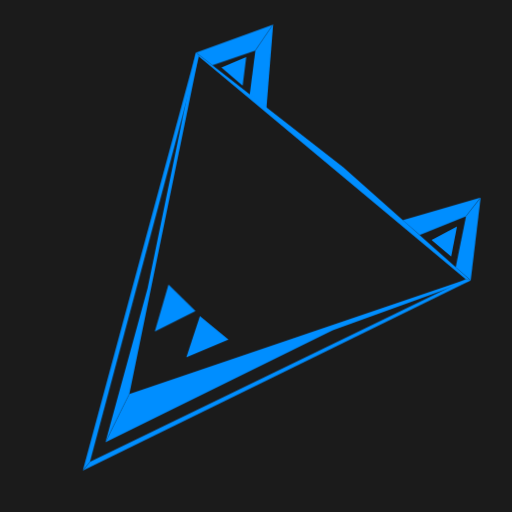
t = 0.00 s
t = 0.50 s: frame unchanged from t = 0.00 s, image omitted
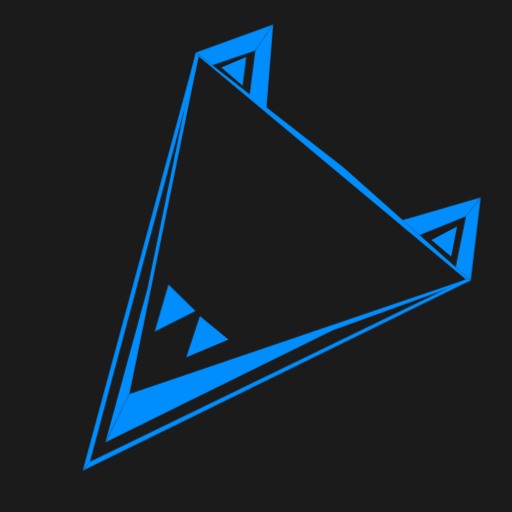
t = 1.00 s
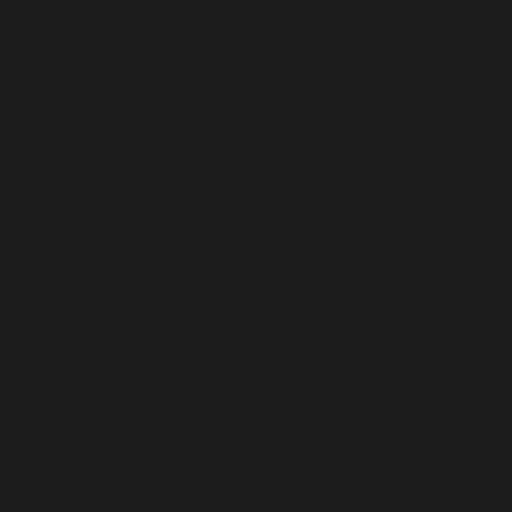
t = 1.50 s
t = 2.00 s: frame unchanged from t = 1.50 s, image omitted
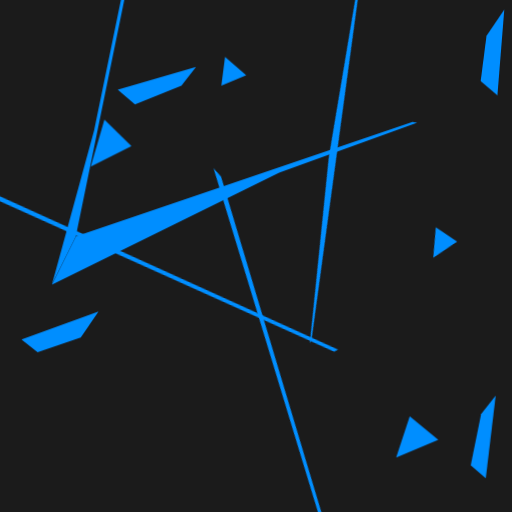
t = 2.50 s

The animated SVG that drew these frames (rendered in a browser with its animation timeline set to each time). Animation: 26 CSS @keyframes rules; one cycle of 3.00 s, repeats indefinitely.

<svg id="newpb" xmlns="http://www.w3.org/2000/svg" xmlns:xlink="http://www.w3.org/1999/xlink" viewBox="0 0 100 100" shape-rendering="geometricPrecision" text-rendering="geometricPrecision"><style><![CDATA[#newpb-chinr_to {
  animation: newpb-chinr_to__to 3000ms linear infinite reverse forwards;
}
@keyframes newpb-chinr_to__to {
  0% {
    transform: translate(54.054913px, 73.241455px);

    animation-timing-function: ease;
  }
  16.666667% {
    transform: translate(54.054913px, 73.241455px);

    animation-timing-function: ease-in-out;
  }
  33.333333% {
    transform: translate(65.110272px, 123.371571px);
  }
  50% {
    transform: translate(65.110272px, 123.371571px);
    animation-timing-function: cubic-bezier(0.075, 0.82, 0.165, 1);
  }
  66.666667% {
    transform: translate(54.054913px, 73.241455px);
  }
  100% {
    transform: translate(54.054913px, 73.241455px);
  }
}
#newpb-chinr_tr {
  animation: newpb-chinr_tr__tr 3000ms linear infinite reverse forwards;
}
@keyframes newpb-chinr_tr__tr {
  0% {
    transform: rotate(0deg);

    animation-timing-function: ease;
  }
  16.666667% {
    transform: rotate(99.237196deg);

    animation-timing-function: ease-in-out;
  }
  33.333333% {
    transform: rotate(179.606365deg);
  }
  50% {
    transform: rotate(179.606365deg);
    animation-timing-function: cubic-bezier(0.075, 0.82, 0.165, 1);
  }
  66.666667% {
    transform: rotate(0deg);
  }
  100% {
    transform: rotate(0deg);
  }
}
#newpb-chinl_to {
  animation: newpb-chinl_to__to 3000ms linear infinite reverse forwards;
}
@keyframes newpb-chinl_to__to {
  0% {
    transform: translate(27.481678px, 51.080063px);

    animation-timing-function: ease;
  }
  16.666667% {
    transform: translate(27.481678px, 51.080063px);

    animation-timing-function: ease-in-out;
  }
  33.333333% {
    transform: translate(38.17942px, -20.800127px);
  }
  50% {
    transform: translate(38.17942px, -20.800127px);
    animation-timing-function: cubic-bezier(0.075, 0.82, 0.165, 1);
  }
  66.666667% {
    transform: translate(27.481678px, 51.080063px);
  }
  100% {
    transform: translate(27.481678px, 51.080063px);
  }
}
#newpb-chinl_tr {
  animation: newpb-chinl_tr__tr 3000ms linear infinite reverse forwards;
}
@keyframes newpb-chinl_tr__tr {
  0% {
    transform: rotate(0deg);

    animation-timing-function: ease;
  }
  16.666667% {
    transform: rotate(99.237196deg);

    animation-timing-function: ease-in-out;
  }
  33.333333% {
    transform: rotate(45.159477deg);
  }
  50% {
    transform: rotate(45.159477deg);
    animation-timing-function: cubic-bezier(0.075, 0.82, 0.165, 1);
  }
  66.666667% {
    transform: rotate(0deg);
  }
  100% {
    transform: rotate(0deg);
  }
}
#newpb-mouthr_to {
  animation: newpb-mouthr_to__to 3000ms linear infinite reverse forwards;
}
@keyframes newpb-mouthr_to__to {
  0% {
    transform: translate(56.262548px, 70.475544px);

    animation-timing-function: ease;
  }
  16.666667% {
    transform: translate(45.81333px, 39.69195px);

    animation-timing-function: ease-in-out;
  }
  33.333333% {
    transform: translate(131.620716px, 39.352255px);
  }
  50% {
    transform: translate(131.620716px, 39.352255px);
    animation-timing-function: cubic-bezier(0.075, 0.82, 0.165, 1);
  }
  66.666667% {
    transform: translate(56.262548px, 70.475544px);
  }
  100% {
    transform: translate(56.262548px, 70.475544px);
  }
}
#newpb-mouthr_tr {
  animation: newpb-mouthr_tr__tr 3000ms linear infinite reverse forwards;
}
@keyframes newpb-mouthr_tr__tr {
  0% {
    transform: rotate(0deg);

    animation-timing-function: ease;
  }
  16.666667% {
    transform: rotate(0deg);

    animation-timing-function: ease-in-out;
  }
  33.333333% {
    transform: rotate(139.109802deg);
  }
  50% {
    transform: rotate(139.109802deg);
    animation-timing-function: cubic-bezier(0.075, 0.82, 0.165, 1);
  }
  66.666667% {
    transform: rotate(0deg);
  }
  100% {
    transform: rotate(0deg);
  }
}
#newpb-mouthl_to {
  animation: newpb-mouthl_to__to 3000ms linear infinite reverse forwards;
}
@keyframes newpb-mouthl_to__to {
  0% {
    transform: translate(29.689315px, 48.314144px);

    animation-timing-function: ease;
  }
  16.666667% {
    transform: translate(19.240096px, 17.53055px);

    animation-timing-function: ease-in-out;
  }
  33.333333% {
    transform: translate(-44.300817px, 21.227766px);
  }
  50% {
    transform: translate(-44.300817px, 21.227766px);
    animation-timing-function: cubic-bezier(0.075, 0.82, 0.165, 1);
  }
  66.666667% {
    transform: translate(29.689315px, 48.314144px);
  }
  100% {
    transform: translate(29.689315px, 48.314144px);
  }
}
#newpb-mouthl_tr {
  animation: newpb-mouthl_tr__tr 3000ms linear infinite reverse forwards;
}
@keyframes newpb-mouthl_tr__tr {
  0% {
    transform: rotate(0deg);

    animation-timing-function: ease;
  }
  16.666667% {
    transform: rotate(0deg);

    animation-timing-function: ease-in-out;
  }
  33.333333% {
    transform: rotate(139.109802deg);
  }
  50% {
    transform: rotate(139.109802deg);
    animation-timing-function: cubic-bezier(0.075, 0.82, 0.165, 1);
  }
  66.666667% {
    transform: rotate(0deg);
  }
  100% {
    transform: rotate(0deg);
  }
}
#newpb-noser_to {
  animation: newpb-noser_to__to 3000ms linear infinite reverse forwards;
}
@keyframes newpb-noser_to__to {
  0% {
    transform: translate(40.499641px, 65.755047px);

    animation-timing-function: ease;
  }
  16.666667% {
    transform: translate(81.484861px, 85.328663px);

    animation-timing-function: ease-in-out;
  }
  33.333333% {
    transform: translate(110.94236px, 100.000001px);
  }
  50% {
    transform: translate(110.94236px, 100.000001px);
    animation-timing-function: cubic-bezier(0.075, 0.82, 0.165, 1);
  }
  66.666667% {
    transform: translate(40.499641px, 65.755047px);
  }
  100% {
    transform: translate(40.499641px, 65.755047px);
  }
}
#newpb-noser_tr {
  animation: newpb-noser_tr__tr 3000ms linear infinite reverse forwards;
}
@keyframes newpb-noser_tr__tr {
  0% {
    transform: rotate(0deg);

    animation-timing-function: ease;
  }
  16.666667% {
    transform: rotate(0deg);

    animation-timing-function: ease-in-out;
  }
  33.333333% {
    transform: rotate(160.291275deg);
  }
  50% {
    transform: rotate(160.291275deg);
    animation-timing-function: cubic-bezier(0.075, 0.82, 0.165, 1);
  }
  66.666667% {
    transform: rotate(0deg);
  }
  100% {
    transform: rotate(0deg);
  }
}
#newpb-nosel_to {
  animation: newpb-nosel_to__to 3000ms linear infinite reverse forwards;
}
@keyframes newpb-nosel_to__to {
  0% {
    transform: translate(34.201348px, 60.159597px);

    animation-timing-function: ease;
  }
  16.666667% {
    transform: translate(21.688759px, 27.93953px);

    animation-timing-function: ease-in-out;
  }
  33.333333% {
    transform: translate(-8.533146px, 2.988421px);
  }
  50% {
    transform: translate(-8.533146px, 2.988421px);
    animation-timing-function: cubic-bezier(0.075, 0.82, 0.165, 1);
  }
  66.666667% {
    transform: translate(34.201348px, 60.159597px);
  }
  100% {
    transform: translate(34.201348px, 60.159597px);
  }
}
#newpb-nosel_tr {
  animation: newpb-nosel_tr__tr 3000ms linear infinite reverse forwards;
}
@keyframes newpb-nosel_tr__tr {
  0% {
    transform: rotate(0deg);

    animation-timing-function: ease;
  }
  16.666667% {
    transform: rotate(0deg);

    animation-timing-function: ease-in-out;
  }
  33.333333% {
    transform: rotate(153.959925deg);
  }
  50% {
    transform: rotate(153.959925deg);
    animation-timing-function: cubic-bezier(0.075, 0.82, 0.165, 1);
  }
  66.666667% {
    transform: rotate(0deg);
  }
  100% {
    transform: rotate(0deg);
  }
}
#newpb-righteyer_to {
  animation: newpb-righteyer_to__to 3000ms linear infinite reverse forwards;
}
@keyframes newpb-righteyer_to__to {
  0% {
    transform: translate(91.43399px, 46.678598px);

    animation-timing-function: ease;
  }
  16.666667% {
    transform: translate(94.373748px, 85.328665px);

    animation-timing-function: ease-in-out;
  }
  33.333333% {
    transform: translate(129.181051px, 90.280417px);
  }
  50% {
    transform: translate(129.181051px, 90.280417px);
    animation-timing-function: cubic-bezier(0.075, 0.82, 0.165, 1);
  }
  66.666667% {
    transform: translate(91.43399px, 46.678598px);
  }
  100% {
    transform: translate(91.43399px, 46.678598px);
  }
}
#newpb-righteyer_tr {
  animation: newpb-righteyer_tr__tr 3000ms linear infinite reverse forwards;
}
@keyframes newpb-righteyer_tr__tr {
  0% {
    transform: rotate(0deg);

    animation-timing-function: ease;
  }
  16.666667% {
    transform: rotate(0deg);

    animation-timing-function: ease-in-out;
  }
  33.333333% {
    transform: rotate(-121.321965deg);
  }
  50% {
    transform: rotate(-121.321965deg);
    animation-timing-function: cubic-bezier(0.075, 0.82, 0.165, 1);
  }
  66.666667% {
    transform: rotate(0deg);
  }
  100% {
    transform: rotate(0deg);
  }
}
#newpb-righteyem_to {
  animation: newpb-righteyem_to__to 3000ms linear infinite reverse forwards;
}
@keyframes newpb-righteyem_to__to {
  0% {
    transform: translate(86.773846px, 47.172098px);

    animation-timing-function: ease;
  }
  16.666667% {
    transform: translate(86.773846px, 47.172098px);

    animation-timing-function: ease-in-out;
  }
  33.333333% {
    transform: translate(59.152572px, 108.514675px);
  }
  50% {
    transform: translate(59.152572px, 108.514675px);
    animation-timing-function: cubic-bezier(0.075, 0.82, 0.165, 1);
  }
  66.666667% {
    transform: translate(86.773846px, 47.172098px);
  }
  100% {
    transform: translate(86.773846px, 47.172098px);
  }
}
#newpb-righteyem_tr {
  animation: newpb-righteyem_tr__tr 3000ms linear infinite reverse forwards;
}
@keyframes newpb-righteyem_tr__tr {
  0% {
    transform: rotate(0deg);

    animation-timing-function: ease;
  }
  16.666667% {
    transform: rotate(-186.121971deg);

    animation-timing-function: ease-in-out;
  }
  33.333333% {
    transform: rotate(-296.864905deg);
  }
  50% {
    transform: rotate(-296.864905deg);
    animation-timing-function: cubic-bezier(0.075, 0.82, 0.165, 1);
  }
  66.666667% {
    transform: rotate(0deg);
  }
  100% {
    transform: rotate(0deg);
  }
}
#newpb-righteyel_to {
  animation: newpb-righteyel_to__to 3000ms linear infinite reverse forwards;
}
@keyframes newpb-righteyel_to__to {
  0% {
    transform: translate(86.228462px, 42.256107px);

    animation-timing-function: ease;
  }
  16.666667% {
    transform: translate(30.641272px, 16.75119px);

    animation-timing-function: ease-in-out;
  }
  33.333333% {
    transform: translate(4.068035px, -9.83039px);
  }
  50% {
    transform: translate(4.068035px, -9.83039px);
    animation-timing-function: cubic-bezier(0.075, 0.82, 0.165, 1);
  }
  66.666667% {
    transform: translate(86.228462px, 42.256107px);
  }
  100% {
    transform: translate(86.228462px, 42.256107px);
  }
}
#newpb-righteyel_tr {
  animation: newpb-righteyel_tr__tr 3000ms linear infinite reverse forwards;
}
@keyframes newpb-righteyel_tr__tr {
  0% {
    transform: rotate(0deg);

    animation-timing-function: ease;
  }
  16.666667% {
    transform: rotate(0deg);

    animation-timing-function: ease-in-out;
  }
  33.333333% {
    transform: rotate(-101.682381deg);
  }
  50% {
    transform: rotate(-101.682381deg);
    animation-timing-function: cubic-bezier(0.075, 0.82, 0.165, 1);
  }
  66.666667% {
    transform: rotate(0deg);
  }
  100% {
    transform: rotate(0deg);
  }
}
#newpb-lefteyer_to {
  animation: newpb-lefteyer_to__to 3000ms linear infinite reverse forwards;
}
@keyframes newpb-lefteyer_to__to {
  0% {
    transform: translate(51.034504px, 13.159457px);

    animation-timing-function: ease;
  }
  16.666667% {
    transform: translate(96.179353px, 10.258595px);

    animation-timing-function: ease-in-out;
  }
  33.333333% {
    transform: translate(105.713927px, 9.606989px);
  }
  50% {
    transform: translate(105.713927px, 9.606989px);
    animation-timing-function: cubic-bezier(0.075, 0.82, 0.165, 1);
  }
  66.666667% {
    transform: translate(51.034504px, 13.159457px);
  }
  100% {
    transform: translate(51.034504px, 13.159457px);
  }
}
#newpb-lefteyer_tr {
  animation: newpb-lefteyer_tr__tr 3000ms linear infinite reverse forwards;
}
@keyframes newpb-lefteyer_tr__tr {
  0% {
    transform: rotate(0deg);

    animation-timing-function: ease;
  }
  16.666667% {
    transform: rotate(0deg);

    animation-timing-function: ease-in-out;
  }
  33.333333% {
    transform: rotate(-204.357154deg);
  }
  50% {
    transform: rotate(-204.357154deg);
    animation-timing-function: cubic-bezier(0.075, 0.82, 0.165, 1);
  }
  66.666667% {
    transform: rotate(0deg);
  }
  100% {
    transform: rotate(0deg);
  }
}
#newpb-lefteyem_to {
  animation: newpb-lefteyem_to__to 3000ms linear infinite reverse forwards;
}
@keyframes newpb-lefteyem_to__to {
  0% {
    transform: translate(45.665691px, 13.934332px);

    animation-timing-function: ease;
  }
  16.666667% {
    transform: translate(45.665691px, 13.934332px);

    animation-timing-function: ease-in-out;
  }
  33.333333% {
    transform: translate(48.965259px, -7.540919px);
  }
  50% {
    transform: translate(48.965259px, -7.540919px);
    animation-timing-function: cubic-bezier(0.075, 0.82, 0.165, 1);
  }
  66.666667% {
    transform: translate(45.665691px, 13.934332px);
  }
  100% {
    transform: translate(45.665691px, 13.934332px);
  }
}
#newpb-lefteyem_tr {
  animation: newpb-lefteyem_tr__tr 3000ms linear infinite reverse forwards;
}
@keyframes newpb-lefteyem_tr__tr {
  0% {
    transform: rotate(0deg);

    animation-timing-function: ease;
  }
  16.666667% {
    transform: rotate(-179.756922deg);

    animation-timing-function: ease-in-out;
  }
  33.333333% {
    transform: rotate(-368.521241deg);
  }
  50% {
    transform: rotate(-368.521241deg);
    animation-timing-function: cubic-bezier(0.075, 0.82, 0.165, 1);
  }
  66.666667% {
    transform: rotate(0deg);
  }
  100% {
    transform: rotate(0deg);
  }
}
#newpb-lefteyel_to {
  animation: newpb-lefteyel_to__to 3000ms linear infinite reverse forwards;
}
@keyframes newpb-lefteyel_to__to {
  0% {
    transform: translate(45.813334px, 8.772363px);

    animation-timing-function: ease;
  }
  16.666667% {
    transform: translate(11.713228px, 64.814272px);

    animation-timing-function: ease-in-out;
  }
  33.333333% {
    transform: translate(-10.54091px, 89.789222px);
  }
  50% {
    transform: translate(-10.54091px, 89.789222px);
    animation-timing-function: cubic-bezier(0.075, 0.82, 0.165, 1);
  }
  66.666667% {
    transform: translate(45.813334px, 8.772363px);
  }
  100% {
    transform: translate(45.813334px, 8.772363px);
  }
}
#newpb-lefteyel_tr {
  animation: newpb-lefteyel_tr__tr 3000ms linear infinite reverse forwards;
}
@keyframes newpb-lefteyel_tr__tr {
  0% {
    transform: rotate(0deg);

    animation-timing-function: ease;
  }
  16.666667% {
    transform: rotate(0deg);

    animation-timing-function: ease-in-out;
  }
  33.333333% {
    transform: rotate(-176.258311deg);
  }
  50% {
    transform: rotate(-176.258311deg);
    animation-timing-function: cubic-bezier(0.075, 0.82, 0.165, 1);
  }
  66.666667% {
    transform: rotate(0deg);
  }
  100% {
    transform: rotate(0deg);
  }
}
#newpb-forehead_to {
  animation: newpb-forehead_to__to 3000ms linear infinite reverse forwards;
}
@keyframes newpb-forehead_to__to {
  0% {
    transform: translate(65.110275px, 32.513024px);

    animation-timing-function: ease;
  }
  16.666667% {
    transform: translate(65.110275px, 32.513024px);

    animation-timing-function: ease-in-out;
  }
  33.333333% {
    transform: translate(-26.267207px, 123.631811px);
  }
  50% {
    transform: translate(-26.267207px, 123.631811px);
    animation-timing-function: cubic-bezier(0.075, 0.82, 0.165, 1);
  }
  66.666667% {
    transform: translate(65.110275px, 32.513024px);
  }
  100% {
    transform: translate(65.110275px, 32.513024px);
  }
}
#newpb-forehead_tr {
  animation: newpb-forehead_tr__tr 3000ms linear infinite reverse forwards;
}
@keyframes newpb-forehead_tr__tr {
  0% {
    transform: rotate(0deg);

    animation-timing-function: ease;
  }
  16.666667% {
    transform: rotate(-122.119957deg);

    animation-timing-function: ease-in-out;
  }
  33.333333% {
    transform: rotate(85.256429deg);
  }
  50% {
    transform: rotate(85.256429deg);
    animation-timing-function: cubic-bezier(0.075, 0.82, 0.165, 1);
  }
  66.666667% {
    transform: rotate(0deg);
  }
  100% {
    transform: rotate(0deg);
  }
}
]]></style><g id="newpb-layer1"><rect id="newpb-background" width="100" height="100" rx="0" ry="0" transform="matrix(1 0 0 1 0.00000000500000 0.00000000000001)" fill="rgb(27,27,27)" fill-rule="evenodd" stroke="none" stroke-width="0.959835"/><g id="newpb-chinr_to" transform="translate(54.054913,73.241455)"><g id="newpb-chinr_tr" transform="rotate(0)"><path id="newpb-chinr" d="M17.559021,90.208477L16.175750,91.901520L91.934078,54.767457L91.018192,54.581391Z" transform="translate(-54.054913,-73.241455)" fill="rgb(0,142,255)" stroke="none" stroke-width="0.264583"/></g></g><g id="newpb-chinl_to" transform="translate(27.481678,51.080063)"><g id="newpb-chinl_tr" transform="rotate(0)"><path id="newpb-chinl" d="M17.559021,90.208477L16.175750,91.901520L38.286464,10.258594L38.787604,10.967394Z" transform="translate(-27.481678,-51.080063)" fill="rgb(0,142,255)" stroke="none" stroke-width="0.264583"/></g></g><g id="newpb-mouthr_to" transform="translate(56.262548,70.475544)"><g id="newpb-mouthr_tr" transform="rotate(0)"><path id="newpb-mouthr" d="M91.018192,54.581391L25.255712,76.977944L20.591024,86.369696L64.980030,64.503782L91.934078,54.767457Z" transform="translate(-56.262548,-70.475544)" fill="rgb(0,142,255)" stroke="none" stroke-width="0.264583"/></g></g><g id="newpb-mouthl_to" transform="translate(29.689315,48.314144)"><g id="newpb-mouthl_tr" transform="rotate(0)"><path id="newpb-mouthl" d="M25.255712,76.977944L20.591024,86.369697L28.824553,56.262513L38.286464,10.258594L38.787604,10.967394Z" transform="translate(-29.689315,-48.314144)" fill="rgb(0,142,255)" stroke="none" stroke-width="0.264583"/></g></g><g id="newpb-noser_to" transform="translate(40.499641,65.755047)"><g id="newpb-noser_tr" transform="rotate(0)"><path id="newpb-noser" d="M36.383232,69.767546L39.038630,61.742545L44.616048,66.299930Z" transform="translate(-40.499641,-65.755047)" fill="rgb(0,142,255)" stroke="none" stroke-width="0.264583"/></g></g><g id="newpb-nosel_to" transform="translate(34.201348,60.159597)"><g id="newpb-nosel_tr" transform="rotate(0)"><path id="newpb-nosel" d="M30.223272,64.733093L38.179423,60.746762L32.902921,55.586103Z" transform="translate(-34.201348,-60.159597)" fill="rgb(0,142,255)" stroke="none" stroke-width="0.264583"/></g></g><g id="newpb-righteyer_to" transform="translate(91.433990,46.678598)"><g id="newpb-righteyer_tr" transform="rotate(0)"><path id="newpb-righteyer" d="M88.994320,52.239462L91.934078,54.767457L93.873654,38.589733L91.022473,42.212603Z" transform="translate(-91.433990,-46.678598)" fill="rgb(0,142,255)" stroke="none" stroke-width="0.264583"/></g></g><g id="newpb-righteyem_to" transform="translate(86.773846,47.172098)"><g id="newpb-righteyem_tr" transform="rotate(0)"><path id="newpb-righteyem" d="M89.255555,44.231936L84.292139,46.907204L88.118026,50.112260Z" transform="translate(-86.773846,-47.172098)" fill="rgb(0,142,255)" stroke="none" stroke-width="0.264583"/></g></g><g id="newpb-righteyel_to" transform="translate(86.228462,42.256107)"><g id="newpb-righteyel_tr" transform="rotate(0)"><path id="newpb-righteyel" d="M81.949244,45.922482L78.583278,43.012596L93.873654,38.589733L91.022473,42.212603Z" transform="translate(-86.228462,-42.256107)" fill="rgb(0,142,255)" stroke="none" stroke-width="0.264583"/></g></g><g id="newpb-lefteyer_to" transform="translate(51.034504,13.159457)"><g id="newpb-lefteyer_tr" transform="rotate(0)"><path id="newpb-lefteyer" d="M52.000114,21.524399L48.728805,18.740723L49.867077,9.874493L53.340201,4.794514Z" transform="translate(-51.034504,-13.159457)" fill="rgb(0,142,255)" stroke="none" stroke-width="0.264583"/></g></g><g id="newpb-lefteyem_to" transform="translate(45.665691,13.934332)"><g id="newpb-lefteyem_tr" transform="rotate(0)"><path id="newpb-lefteyem" d="M43.242714,13.174069L47.392249,16.751190L48.088669,11.117474Z" transform="translate(-45.665691,-13.934332)" fill="rgb(0,142,255)" stroke="none" stroke-width="0.259841"/></g></g><g id="newpb-lefteyel_to" transform="translate(45.813334,8.772363)"><g id="newpb-lefteyel_tr" transform="rotate(0)"><path id="newpb-lefteyel" d="M41.435859,12.750211L38.286464,10.258594L53.340201,4.794514L49.867077,9.874493Z" transform="translate(-45.813334,-8.772363)" fill="rgb(0,142,255)" stroke="none" stroke-width="0.264583"/></g></g><g id="newpb-forehead_to" transform="translate(65.110275,32.513024)"><g id="newpb-forehead_tr" transform="rotate(0)"><path id="newpb-forehead" d="M67.100332,32.699223L91.934078,54.767457L91.018192,54.581391L38.787604,10.967394L38.286464,10.258594Z" transform="translate(-65.110275,-32.513024)" fill="rgb(0,142,255)" stroke="none" stroke-width="0.264583"/></g></g></g></svg>